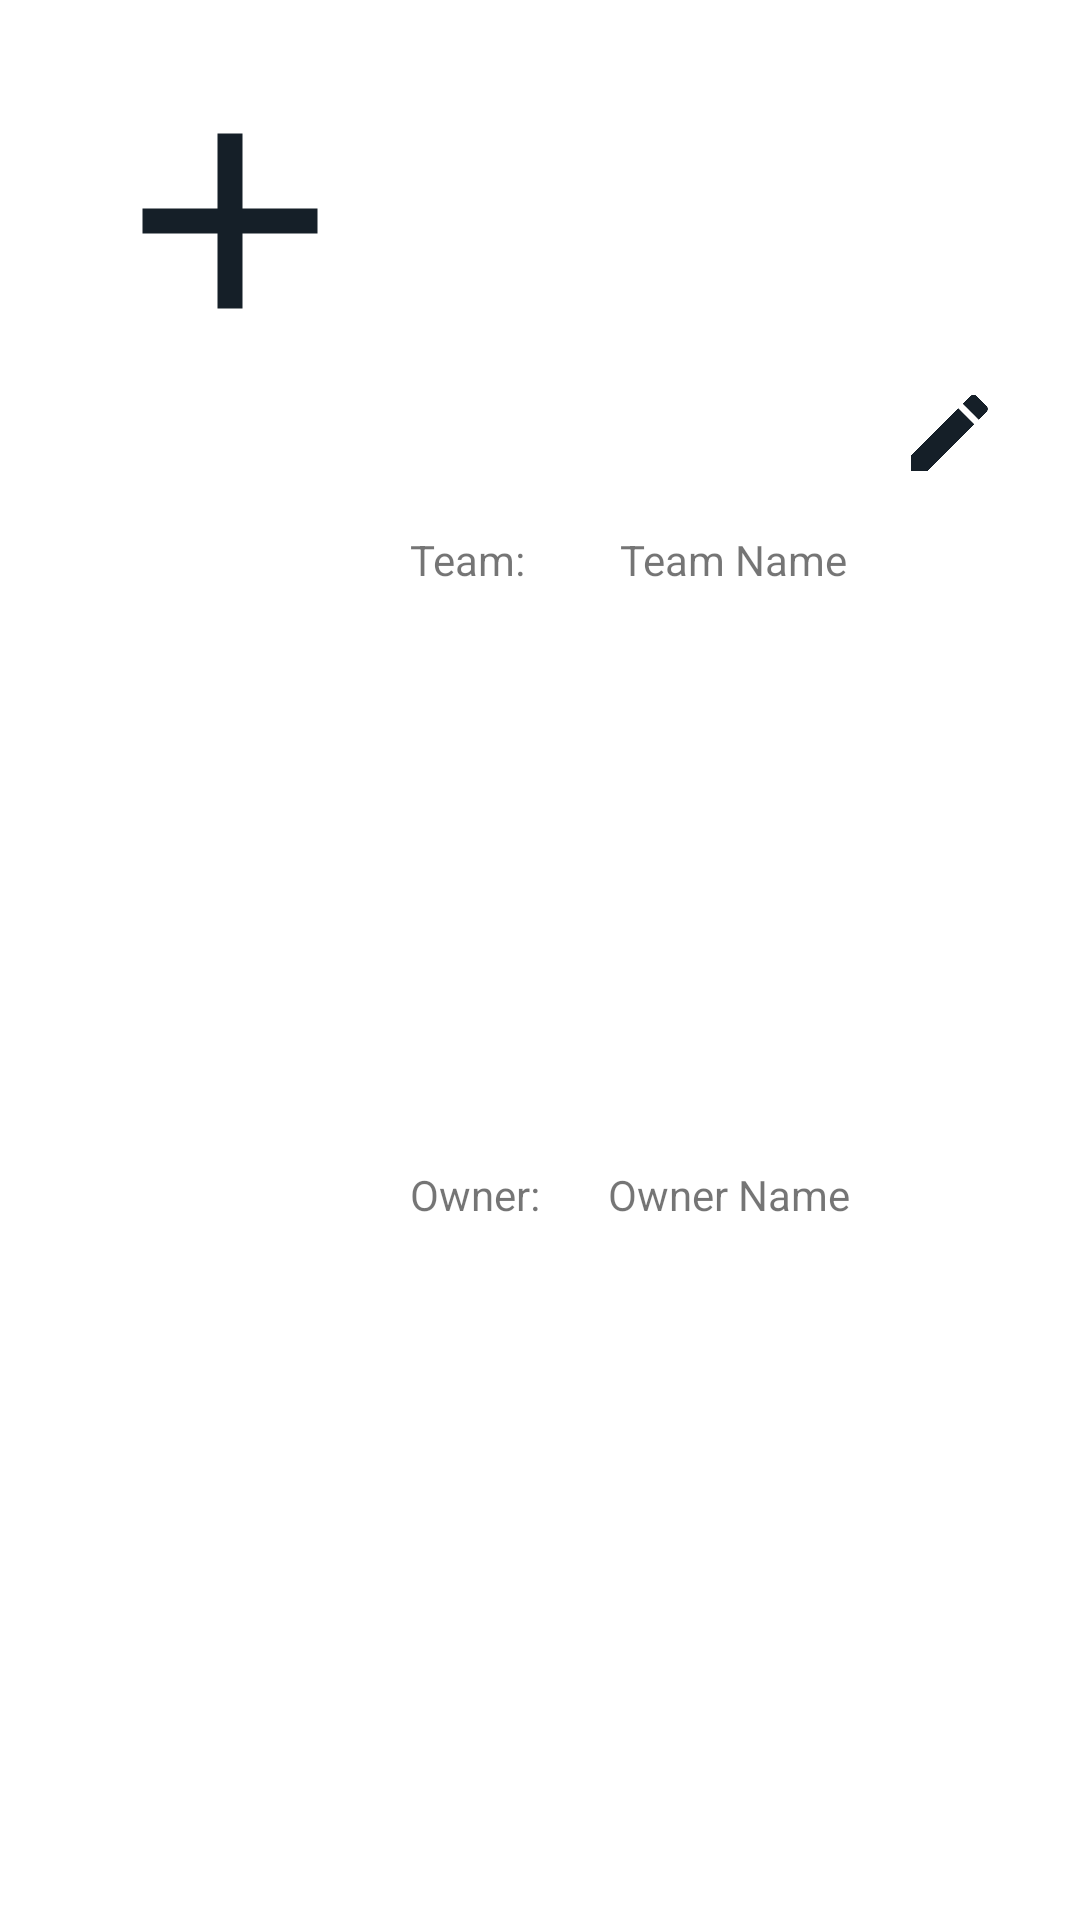

Reconstruct the res/layout file that produces this screen, plus the resources it refers to.
<!-- AndroidManifest.xml: application theme Theme.PPLApp -->
<!-- res/layout/team_item.xml -->
<?xml version="1.0" encoding="utf-8"?>
<androidx.constraintlayout.widget.ConstraintLayout xmlns:android="http://schemas.android.com/apk/res/android"
    xmlns:app="http://schemas.android.com/apk/res-auto"
    xmlns:tools="http://schemas.android.com/tools"
    android:layout_width="match_parent"
    android:layout_height="wrap_content">


    <ImageView
        android:id="@+id/imageViewPic"
        android:layout_width="100dp"
        android:layout_height="100dp"
        android:layout_marginTop="10dp"
        app:layout_constraintBottom_toBottomOf="parent"
        app:layout_constraintEnd_toEndOf="parent"
        app:layout_constraintHorizontal_bias="0.102"
        app:layout_constraintStart_toStartOf="parent"
        app:layout_constraintTop_toTopOf="parent"
        app:layout_constraintVertical_bias="0.026"
        android:src="@drawable/ic_baseline_add_24"/>

    <TextView
        android:id="@+id/textViewTeam"
        android:layout_width="wrap_content"
        android:layout_height="wrap_content"
        android:text="Team: "
        app:layout_constraintBottom_toBottomOf="parent"
        app:layout_constraintEnd_toEndOf="@+id/textViewOwnerName"
        app:layout_constraintHorizontal_bias="0.0"
        app:layout_constraintStart_toStartOf="@+id/textViewOwner"
        app:layout_constraintTop_toTopOf="parent"
        app:layout_constraintVertical_bias="0.285" />

    <TextView
        android:id="@+id/textViewTeamName"
        android:layout_width="wrap_content"
        android:layout_height="wrap_content"
        android:layout_marginStart="28dp"
        android:layout_marginLeft="28dp"
        android:text="Team Name"
        app:layout_constraintBottom_toBottomOf="parent"
        app:layout_constraintEnd_toStartOf="@+id/imageViewEditTeam"
        app:layout_constraintHorizontal_bias="0.064"
        app:layout_constraintStart_toEndOf="@+id/textViewTeam"
        app:layout_constraintTop_toTopOf="parent"
        app:layout_constraintVertical_bias="0.285" />

    <TextView
        android:id="@+id/textViewOwner"
        android:layout_width="wrap_content"
        android:layout_height="wrap_content"
        android:text="Owner: "
        app:layout_constraintBottom_toBottomOf="parent"
        app:layout_constraintEnd_toEndOf="parent"
        app:layout_constraintHorizontal_bias="0.436"
        app:layout_constraintStart_toStartOf="parent"
        app:layout_constraintTop_toTopOf="parent"
        app:layout_constraintVertical_bias="0.626" />

    <TextView
        android:id="@+id/textViewOwnerName"
        android:layout_width="wrap_content"
        android:layout_height="wrap_content"
        android:text="Owner Name"
        app:layout_constraintBottom_toBottomOf="parent"
        app:layout_constraintEnd_toEndOf="parent"
        app:layout_constraintHorizontal_bias="0.2"
        app:layout_constraintStart_toEndOf="@id/textViewOwner"
        app:layout_constraintTop_toTopOf="parent"
        app:layout_constraintVertical_bias="0.626" />

    <ImageView
        android:id="@+id/imageViewEditTeam"
        android:layout_width="59dp"
        android:layout_height="34dp"
        app:layout_constraintBottom_toBottomOf="parent"
        app:layout_constraintEnd_toEndOf="parent"
        app:layout_constraintHorizontal_bias="0.954"
        app:layout_constraintStart_toStartOf="parent"
        app:layout_constraintTop_toTopOf="parent"
        app:layout_constraintVertical_bias="0.21"
        android:src="@drawable/ic_baseline_edit_24" />


</androidx.constraintlayout.widget.ConstraintLayout>
<!-- resources referenced by this layout -->
<resources>
  <!-- drawable ic_baseline_add_24 (drawable) -->
  <vector android:height="24dp" android:tint="#151F28"
      android:viewportHeight="24" android:viewportWidth="24"
      android:width="24dp" xmlns:android="http://schemas.android.com/apk/res/android">
      <path android:fillColor="@android:color/white" android:pathData="M19,13h-6v6h-2v-6H5v-2h6V5h2v6h6v2z"/>
  </vector>
  <!-- drawable ic_baseline_edit_24 (drawable) -->
  <vector android:height="24dp" android:tint="#151F28"
      android:viewportHeight="24" android:viewportWidth="24"
      android:width="24dp" xmlns:android="http://schemas.android.com/apk/res/android">
      <path android:fillColor="@android:color/white" android:pathData="M3,17.25V21h3.75L17.81,9.94l-3.75,-3.75L3,17.25zM20.71,7.04c0.39,-0.39 0.39,-1.02 0,-1.41l-2.34,-2.34c-0.39,-0.39 -1.02,-0.39 -1.41,0l-1.83,1.83 3.75,3.75 1.83,-1.83z"/>
  </vector>
  <style name="Theme.PPLApp" parent="Theme.MaterialComponents.DayNight.DarkActionBar">
          
          <item name="colorPrimary">@color/purple_500</item>
          <item name="colorPrimaryVariant">@color/navy_blue</item>
          <item name="colorOnPrimary">@color/white</item>
          
          <item name="colorSecondary">@color/teal_200</item>
          <item name="colorSecondaryVariant">@color/teal_700</item>
          <item name="colorOnSecondary">@color/black</item>
          
          <item name="android:statusBarColor" tools:targetApi="l">?attr/colorPrimaryVariant</item>
          
      </style>
  <color name="purple_500">#FF6200EE</color>
  <color name="navy_blue">#151F28</color>
  <color name="white">#FFFFFFFF</color>
  <color name="teal_200">#FF03DAC5</color>
  <color name="teal_700">#FF018786</color>
  <color name="black">#FF000000</color>
</resources>
